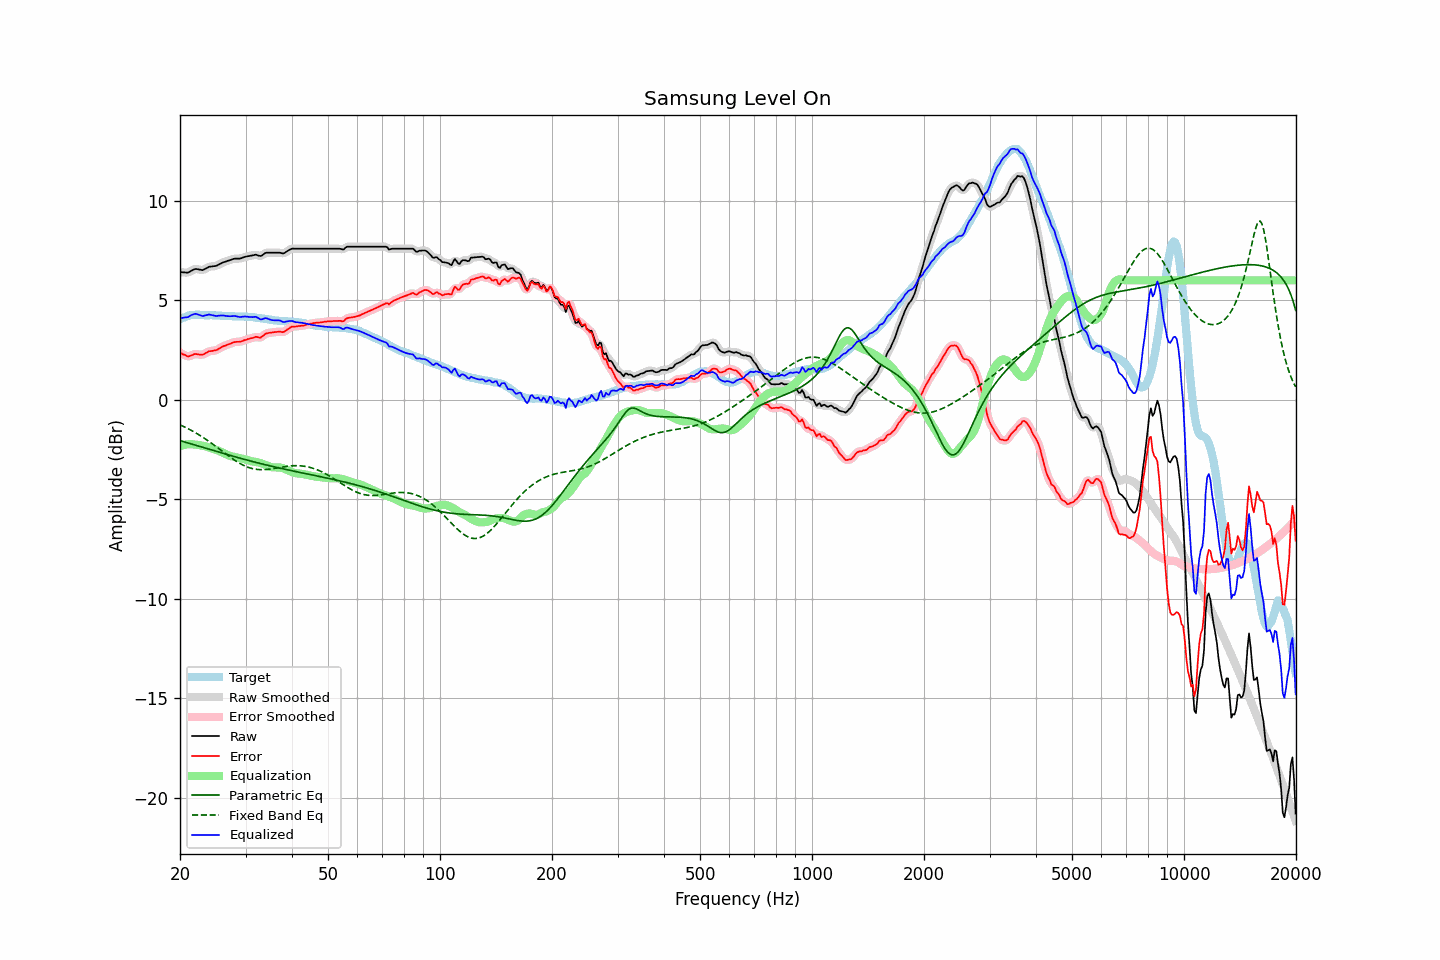

Data behind this chart, as committed beside it:
frequency, raw, error, smoothed, error_smoothed, equalization, parametric_eq, fixed_band_eq, equalized_raw, equalized_smoothed, target
20.00, 6.41, 2.36, 6.42, 2.37, -2.33, -2.06, -1.26, 4.08, 4.09, 4.05
20.20, 6.41, 2.32, 6.40, 2.32, -2.30, -2.08, -1.30, 4.11, 4.10, 4.09
20.40, 6.40, 2.27, 6.40, 2.28, -2.28, -2.10, -1.34, 4.12, 4.12, 4.13
20.61, 6.40, 2.26, 6.39, 2.24, -2.26, -2.13, -1.37, 4.14, 4.13, 4.14
20.81, 6.39, 2.21, 6.39, 2.20, -2.25, -2.15, -1.41, 4.14, 4.14, 4.18
21.02, 6.39, 2.17, 6.40, 2.19, -2.24, -2.17, -1.45, 4.15, 4.16, 4.22
21.23, 6.43, 2.20, 6.43, 2.19, -2.23, -2.20, -1.50, 4.20, 4.20, 4.23
21.44, 6.48, 2.23, 6.48, 2.22, -2.23, -2.22, -1.54, 4.25, 4.25, 4.25
21.66, 6.52, 2.26, 6.52, 2.26, -2.24, -2.25, -1.58, 4.28, 4.29, 4.26
21.87, 6.56, 2.30, 6.55, 2.29, -2.25, -2.27, -1.63, 4.31, 4.31, 4.26
22.09, 6.57, 2.30, 6.57, 2.29, -2.26, -2.30, -1.68, 4.31, 4.31, 4.27
22.31, 6.56, 2.29, 6.56, 2.29, -2.27, -2.32, -1.72, 4.29, 4.29, 4.27
22.54, 6.54, 2.27, 6.54, 2.27, -2.28, -2.34, -1.77, 4.26, 4.26, 4.27
22.76, 6.53, 2.27, 6.52, 2.26, -2.29, -2.37, -1.82, 4.24, 4.23, 4.26
22.99, 6.51, 2.26, 6.53, 2.27, -2.31, -2.39, -1.87, 4.20, 4.22, 4.25
23.22, 6.55, 2.30, 6.55, 2.30, -2.32, -2.42, -1.93, 4.23, 4.22, 4.25
23.45, 6.59, 2.35, 6.59, 2.35, -2.34, -2.44, -1.98, 4.25, 4.24, 4.24
23.69, 6.63, 2.39, 6.63, 2.39, -2.37, -2.46, -2.04, 4.26, 4.27, 4.24
23.92, 6.68, 2.44, 6.67, 2.42, -2.39, -2.49, -2.09, 4.29, 4.27, 4.24
24.16, 6.69, 2.44, 6.69, 2.44, -2.42, -2.51, -2.15, 4.27, 4.27, 4.25
24.40, 6.70, 2.45, 6.70, 2.46, -2.45, -2.54, -2.21, 4.25, 4.25, 4.25
24.65, 6.71, 2.47, 6.71, 2.46, -2.48, -2.56, -2.27, 4.23, 4.23, 4.24
24.89, 6.72, 2.48, 6.72, 2.48, -2.50, -2.58, -2.33, 4.22, 4.22, 4.24
25.14, 6.74, 2.50, 6.75, 2.51, -2.53, -2.61, -2.39, 4.21, 4.22, 4.24
25.39, 6.79, 2.55, 6.79, 2.55, -2.56, -2.63, -2.45, 4.23, 4.22, 4.24
25.65, 6.83, 2.60, 6.83, 2.60, -2.60, -2.65, -2.51, 4.23, 4.23, 4.23
25.91, 6.87, 2.65, 6.87, 2.65, -2.64, -2.68, -2.57, 4.23, 4.24, 4.22
26.16, 6.91, 2.69, 6.90, 2.69, -2.67, -2.70, -2.63, 4.24, 4.23, 4.22
26.43, 6.93, 2.71, 6.93, 2.72, -2.72, -2.73, -2.69, 4.21, 4.22, 4.22
26.69, 6.96, 2.75, 6.96, 2.75, -2.75, -2.75, -2.75, 4.21, 4.21, 4.21
26.96, 6.99, 2.79, 6.99, 2.78, -2.79, -2.77, -2.81, 4.20, 4.20, 4.20
27.23, 7.01, 2.81, 7.01, 2.81, -2.82, -2.79, -2.87, 4.19, 4.20, 4.20
27.50, 7.04, 2.84, 7.04, 2.84, -2.84, -2.82, -2.93, 4.20, 4.20, 4.20
27.77, 7.07, 2.88, 7.07, 2.87, -2.86, -2.84, -2.98, 4.21, 4.21, 4.19
28.05, 7.09, 2.90, 7.08, 2.90, -2.88, -2.86, -3.04, 4.21, 4.20, 4.19
28.33, 7.09, 2.91, 7.09, 2.91, -2.90, -2.89, -3.09, 4.19, 4.19, 4.18
28.62, 7.09, 2.91, 7.09, 2.91, -2.91, -2.91, -3.14, 4.18, 4.18, 4.18
28.90, 7.09, 2.91, 7.10, 2.92, -2.93, -2.93, -3.19, 4.16, 4.16, 4.18
29.19, 7.11, 2.93, 7.11, 2.93, -2.95, -2.95, -3.23, 4.16, 4.16, 4.18
29.48, 7.14, 2.95, 7.14, 2.96, -2.97, -2.97, -3.28, 4.17, 4.17, 4.19
29.78, 7.17, 2.99, 7.17, 2.99, -2.99, -3.00, -3.32, 4.18, 4.18, 4.18
30.08, 7.19, 3.01, 7.19, 3.01, -3.01, -3.02, -3.35, 4.18, 4.18, 4.18
30.38, 7.21, 3.05, 7.21, 3.04, -3.04, -3.04, -3.38, 4.17, 4.17, 4.16
30.68, 7.22, 3.06, 7.22, 3.06, -3.06, -3.06, -3.41, 4.16, 4.16, 4.16
30.99, 7.24, 3.09, 7.24, 3.08, -3.08, -3.08, -3.44, 4.16, 4.15, 4.15
31.30, 7.25, 3.10, 7.26, 3.11, -3.10, -3.10, -3.46, 4.15, 4.16, 4.15
31.61, 7.27, 3.12, 7.27, 3.13, -3.11, -3.12, -3.48, 4.16, 4.16, 4.15
31.93, 7.29, 3.16, 7.28, 3.15, -3.12, -3.14, -3.49, 4.17, 4.16, 4.13
32.24, 7.27, 3.15, 7.26, 3.14, -3.14, -3.16, -3.50, 4.13, 4.13, 4.12
32.57, 7.24, 3.13, 7.24, 3.13, -3.16, -3.18, -3.51, 4.08, 4.09, 4.11
32.89, 7.22, 3.12, 7.23, 3.13, -3.18, -3.21, -3.51, 4.04, 4.05, 4.10
33.22, 7.25, 3.17, 7.26, 3.17, -3.21, -3.23, -3.52, 4.04, 4.05, 4.08
33.55, 7.31, 3.23, 7.31, 3.23, -3.24, -3.25, -3.51, 4.07, 4.07, 4.08
33.89, 7.37, 3.31, 7.36, 3.29, -3.27, -3.26, -3.51, 4.10, 4.09, 4.06
34.23, 7.39, 3.33, 7.39, 3.34, -3.30, -3.28, -3.50, 4.09, 4.09, 4.06
34.57, 7.39, 3.36, 7.39, 3.36, -3.33, -3.30, -3.49, 4.06, 4.06, 4.03
34.92, 7.39, 3.37, 7.39, 3.36, -3.36, -3.32, -3.48, 4.03, 4.03, 4.02
35.27, 7.39, 3.37, 7.39, 3.38, -3.39, -3.34, -3.47, 4.00, 4.00, 4.02
35.62, 7.39, 3.39, 7.39, 3.39, -3.40, -3.36, -3.46, 3.99, 3.99, 4.00
35.97, 7.39, 3.40, 7.39, 3.40, -3.40, -3.38, -3.45, 3.99, 3.99, 3.99
... 635 more rows
